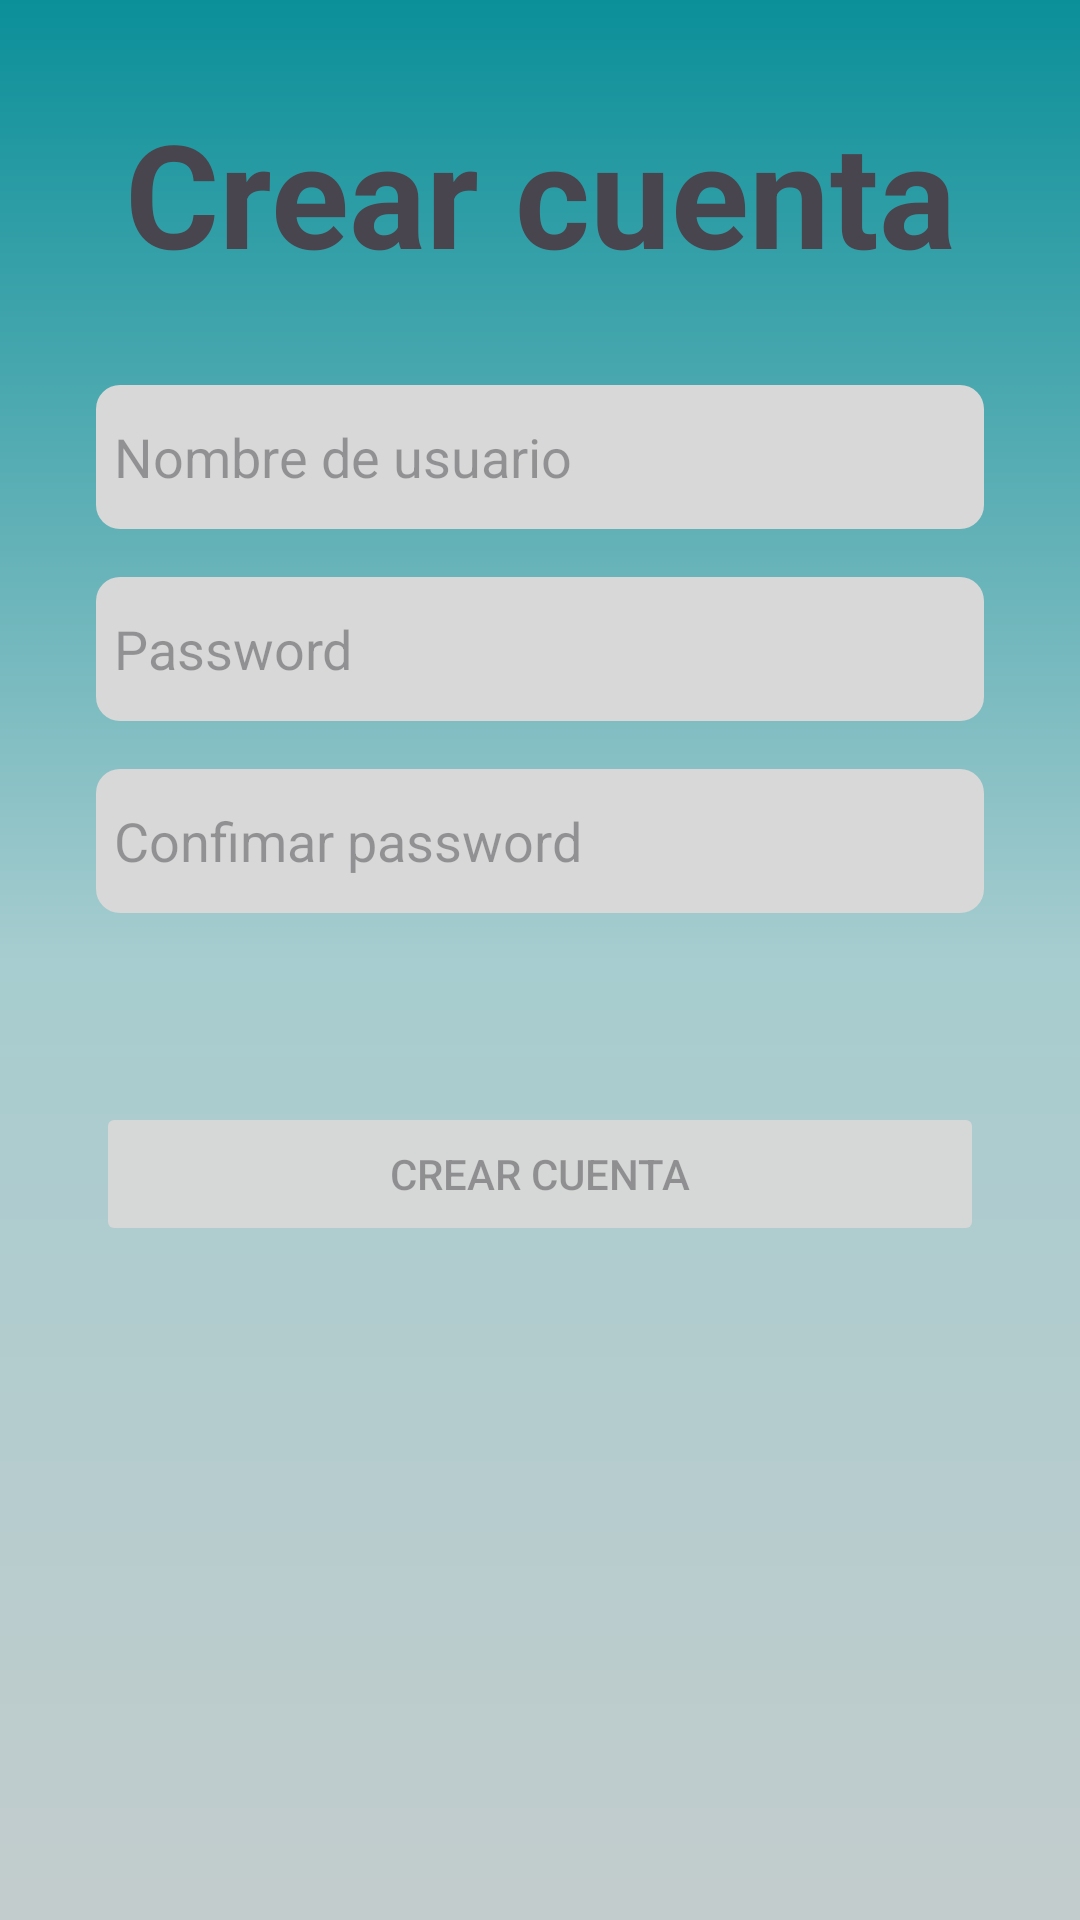

Layout XML and referenced resources for this Android screen:
<!-- AndroidManifest.xml: application theme MyCustomTheme -->
<!-- res/layout/fragment_register.xml -->
<?xml version="1.0" encoding="utf-8"?>
<ScrollView xmlns:android="http://schemas.android.com/apk/res/android"
    xmlns:app="http://schemas.android.com/apk/res-auto"
    xmlns:tools="http://schemas.android.com/tools"
    android:layout_width="match_parent"
    android:layout_height="match_parent"
    android:fillViewport="true"
    tools:context=".ui.login.RegisterFragment">

    <androidx.constraintlayout.widget.ConstraintLayout
        android:layout_width="match_parent"
        android:layout_height="match_parent">

        <TextView
            android:id="@+id/tv_register"
            android:layout_width="0dp"
            android:layout_height="wrap_content"
            android:layout_marginStart="32dp"
            android:layout_marginTop="32dp"
            android:layout_marginEnd="32dp"
            android:text="@string/tittle_register"
            android:textAlignment="center"
            android:textSize="48sp"
            android:textStyle="bold"
            app:layout_constraintEnd_toEndOf="parent"
            app:layout_constraintStart_toStartOf="parent"
            app:layout_constraintTop_toTopOf="parent" />

        <EditText
            android:id="@+id/et_register_user"
            android:layout_width="0dp"
            android:layout_height="wrap_content"
            android:layout_marginTop="32dp"
            android:hint="@string/insert_name"
            android:inputType="text"
            app:layout_constraintEnd_toEndOf="@+id/tv_register"
            app:layout_constraintHorizontal_bias="0.0"
            app:layout_constraintStart_toStartOf="@+id/tv_register"
            app:layout_constraintTop_toBottomOf="@+id/tv_register" />

        <EditText
            android:id="@+id/et_register_password"
            android:layout_width="0dp"
            android:layout_height="wrap_content"
            android:layout_marginTop="16dp"
            android:ems="10"
            android:hint="@string/insert_password"
            android:inputType="textPassword"
            app:layout_constraintEnd_toEndOf="@+id/et_register_user"
            app:layout_constraintHorizontal_bias="0.0"
            app:layout_constraintStart_toStartOf="@+id/et_register_user"
            app:layout_constraintTop_toBottomOf="@+id/et_register_user" />

        <EditText
            android:id="@+id/et_register_password_confirm"
            android:layout_width="0dp"
            android:layout_height="wrap_content"
            android:layout_marginTop="16dp"
            android:ems="10"
            android:hint="@string/insert_confirm_password"
            android:inputType="textPassword"
            app:layout_constraintEnd_toEndOf="@+id/et_register_password"
            app:layout_constraintHorizontal_bias="0.0"
            app:layout_constraintStart_toStartOf="@+id/et_register_password"
            app:layout_constraintTop_toBottomOf="@+id/et_register_password" />

        <Button
            android:id="@+id/btn_create_user"
            android:layout_width="0dp"
            android:layout_height="wrap_content"
            android:layout_marginTop="32dp"
            android:layout_marginBottom="32dp"
            android:clickable="false"
            android:enabled="false"
            android:text="@string/btn_crear"
            app:layout_constraintBottom_toBottomOf="parent"
            app:layout_constraintEnd_toEndOf="@+id/et_register_password_confirm"
            app:layout_constraintHorizontal_bias="0.0"
            app:layout_constraintStart_toStartOf="@+id/et_register_password_confirm"
            app:layout_constraintTop_toBottomOf="@+id/et_register_password_confirm"
            app:layout_constraintVertical_bias="0.138" />
    </androidx.constraintlayout.widget.ConstraintLayout>
</ScrollView>
<!-- resources referenced by this layout -->
<resources>
  <string name="btn_crear">Crear cuenta</string>
  <string name="insert_confirm_password">Confimar password</string>
  <string name="insert_name">Nombre de usuario</string>
  <string name="insert_password">Password</string>
  <string name="tittle_register">Crear cuenta</string>
  <style name="MyCustomTheme" parent="Theme.Material3.DayNight.NoActionBar">
          <item name="android:windowBackground">@drawable/gradient_drawable</item>
          <item name="android:editTextBackground">@drawable/bg_edit_text</item>
          <item name="android:editTextStyle">@style/Widget.Material3.TextInputEditText.OutlinedBox</item>
          <item name="android:statusBarColor">#FC088E98</item>
          <item name="colorPrimary">@color/blue</item>
      </style>
  <!-- drawable gradient_drawable (drawable) -->
  <?xml version="1.0" encoding="utf-8"?>
  <shape
      android:shape = "rectangle"
      xmlns:android="http://schemas.android.com/apk/res/android">
  
      <gradient
          android:startColor = "#FCC2CBCC"
          android:centerColor = "#FCA6CCCF"
          android:endColor = "#FC088E98"
          android:angle = "90"
          android:type = "linear" />
  </shape>
  <!-- drawable bg_edit_text (drawable) -->
  <?xml version="1.0" encoding="utf-8"?>
  <shape xmlns:android="http://schemas.android.com/apk/res/android">
      <solid android:color="#D8D8D8" />
      <corners android:radius="8dp"/>
      <size android:height="48dp" />
      <padding android:top="6dp" />
      <padding android:left="6dp" />
      <padding android:right="6dp" />
      <padding android:bottom="6dp" />
  </shape>
  <color name="blue">#1064A6</color>
</resources>
